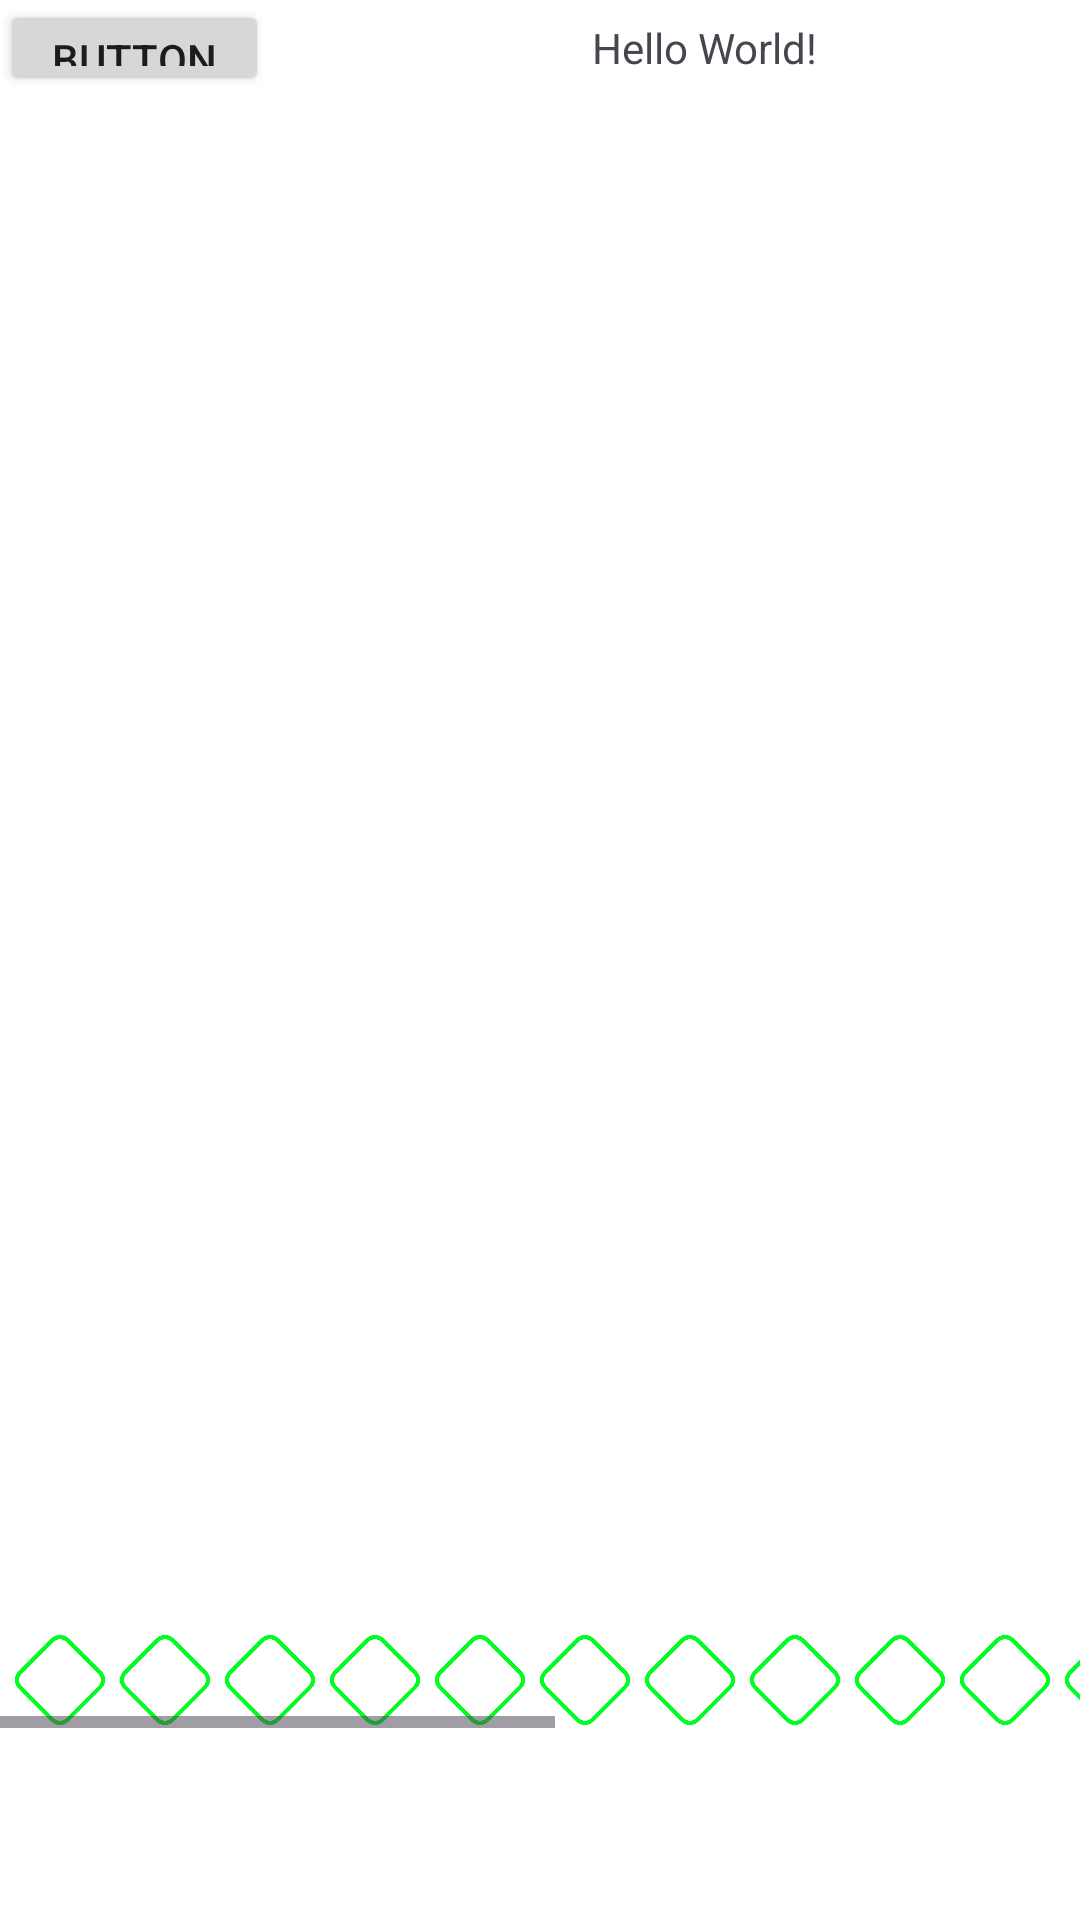

The Android layout XML behind this screen, and the referenced resources:
<!-- AndroidManifest.xml: application theme Theme.Tareapp -->
<!-- res/layout/activity_calendar.xml -->
<?xml version="1.0" encoding="utf-8"?>
<androidx.constraintlayout.widget.ConstraintLayout xmlns:android="http://schemas.android.com/apk/res/android"
xmlns:tools="http://schemas.android.com/tools"
xmlns:app="http://schemas.android.com/apk/res-auto"
android:id="@+id/main"
android:layout_width="match_parent"
android:layout_height="match_parent"
tools:context=".ui.activity.MainActivity">

    <LinearLayout
            android:orientation="horizontal"
            android:layout_width="0dp"
            android:layout_height="0dp"
            app:layout_constraintTop_toTopOf="parent"
            app:layout_constraintEnd_toEndOf="parent"
            app:layout_constraintStart_toStartOf="parent"
            app:layout_constraintBottom_toTopOf="@+id/gudLinHorFive"
            android:gravity="center"
            android:id="@+id/linearLayout">

        <Button
                android:text="Button"
                android:layout_width="wrap_content"
                android:layout_height="wrap_content"
                android:id="@+id/button2"
                android:layout_weight="0.01"
                android:layout_marginEnd="10dp" />

        <TextView
                android:layout_width="wrap_content"
                android:layout_height="wrap_content"
                android:text="Hello World!"
                android:id="@+id/tvDateSelectedCalendar"
                android:layout_weight="1"
                android:layout_marginStart="10dp"
                android:gravity="center" />
    </LinearLayout>

    <androidx.constraintlayout.widget.Guideline
        android:orientation="horizontal"
        android:layout_width="wrap_content"
        android:layout_height="wrap_content"
        app:layout_constraintGuide_percent="0.05"
        android:id="@+id/gudLinHorFive" />

<androidx.constraintlayout.widget.Guideline
        android:orientation="horizontal"
        android:layout_width="wrap_content"
        android:layout_height="wrap_content"
        app:layout_constraintGuide_percent="0.9"
        android:id="@+id/guidLinHorNinety" />

    <androidx.constraintlayout.widget.Guideline
            android:orientation="horizontal"
            android:layout_width="wrap_content"
            android:layout_height="wrap_content"
            app:layout_constraintGuide_percent="0.85"
            android:id="@+id/guidLinHorEightyFive" />

    <HorizontalScrollView
            android:layout_width="0dp"
            android:layout_height="0dp"
            app:layout_constraintTop_toTopOf="@+id/guidLinHorEightyFive"
            app:layout_constraintEnd_toEndOf="parent"
            app:layout_constraintStart_toStartOf="parent"
            app:layout_constraintBottom_toTopOf="@+id/guidLinHorNinety">

        <LinearLayout
                android:layout_width="wrap_content"
                android:layout_height="match_parent"
                android:orientation="horizontal"
                android:gravity="center_vertical">

            <ImageView
                    android:src="@drawable/test_diamond_empty"
                    android:layout_width="30dp"
                    android:layout_height="30dp"
                    android:id="@+id/imageView1"
                    android:layout_weight="1"
                    android:layout_marginStart="5dp"/>

            <ImageView
                    android:src="@drawable/test_diamond_empty"
                    android:layout_width="30dp"
                    android:layout_height="30dp"
                    android:id="@+id/imageView2"
                    android:layout_weight="1"
                    android:layout_marginStart="5dp"/>

            <ImageView
                    android:src="@drawable/test_diamond_empty"
                    android:layout_width="30dp"
                    android:layout_height="30dp"
                    android:id="@+id/imageView3"
                    android:layout_weight="1"
                    android:layout_marginStart="5dp"/>

            <ImageView
                    android:src="@drawable/test_diamond_empty"
                    android:layout_width="30dp"
                    android:layout_height="30dp"
                    android:id="@+id/imageView4"
                    android:layout_weight="1"
                    android:layout_marginStart="5dp"/>

            <ImageView
                    android:src="@drawable/test_diamond_empty"
                    android:layout_width="30dp"
                    android:layout_height="30dp"
                    android:id="@+id/imageView5"
                    android:layout_weight="1"
                    android:layout_marginStart="5dp"/>

            <ImageView
                    android:src="@drawable/test_diamond_empty"
                    android:layout_width="30dp"
                    android:layout_height="30dp"
                    android:id="@+id/imageView6"
                    android:layout_weight="1"
                    android:layout_marginStart="5dp"/>

            <ImageView
                    android:src="@drawable/test_diamond_empty"
                    android:layout_width="30dp"
                    android:layout_height="30dp"
                    android:id="@+id/imageView7"
                    android:layout_weight="1"
                    android:layout_marginStart="5dp"/>

            <ImageView
                    android:src="@drawable/test_diamond_empty"
                    android:layout_width="30dp"
                    android:layout_height="30dp"
                    android:id="@+id/imageView9"
                    android:layout_weight="1"
                    android:layout_marginStart="5dp"/>

            <ImageView
                    android:src="@drawable/test_diamond_empty"
                    android:layout_width="30dp"
                    android:layout_height="30dp"
                    android:id="@+id/imageView10"
                    android:layout_weight="1"
                    android:layout_marginStart="5dp"/>

            <ImageView
                    android:src="@drawable/test_diamond_empty"
                    android:layout_width="30dp"
                    android:layout_height="30dp"
                    android:id="@+id/imageView11"
                    android:layout_weight="1"
                    android:layout_marginStart="5dp"/>

            <ImageView
                    android:src="@drawable/test_diamond_empty"
                    android:layout_width="30dp"
                    android:layout_height="30dp"
                    android:id="@+id/imageView12"
                    android:layout_weight="1"
                    android:layout_marginStart="5dp"/>

            <ImageView
                    android:src="@drawable/test_diamond_empty"
                    android:layout_width="30dp"
                    android:layout_height="30dp"
                    android:id="@+id/imageView13"
                    android:layout_weight="1"
                    android:layout_marginStart="5dp"/>

            <ImageView
                    android:src="@drawable/test_diamond_empty"
                    android:layout_width="30dp"
                    android:layout_height="30dp"
                    android:id="@+id/imageView14"
                    android:layout_weight="1"
                    android:layout_marginStart="5dp"/>

            <ImageView
                    android:src="@drawable/test_diamond_empty"
                    android:layout_width="30dp"
                    android:layout_height="30dp"
                    android:id="@+id/imageView15"
                    android:layout_weight="1"
                    android:layout_marginStart="5dp"/>

            <ImageView
                    android:src="@drawable/test_diamond_empty"
                    android:layout_width="30dp"
                    android:layout_height="30dp"
                    android:id="@+id/imageView16"
                    android:layout_weight="1"
                    android:layout_marginStart="5dp"/>

            <ImageView
                    android:src="@drawable/test_diamond_empty"
                    android:layout_width="30dp"
                    android:layout_height="30dp"
                    android:id="@+id/imageView17"
                    android:layout_weight="1"
                    android:layout_marginStart="5dp"/>

            <ImageView
                    android:src="@drawable/test_diamond_empty"
                    android:layout_width="30dp"
                    android:layout_height="30dp"
                    android:id="@+id/imageView18"
                    android:layout_weight="1"
                    android:layout_marginStart="5dp"/>

            <ImageView
                    android:src="@drawable/test_diamond_empty"
                    android:layout_width="30dp"
                    android:layout_height="30dp"
                    android:id="@+id/imageView19"
                    android:layout_weight="1"
                    android:layout_marginStart="5dp"/>

            <ImageView
                    android:src="@drawable/test_diamond_empty"
                    android:layout_width="30dp"
                    android:layout_height="30dp"
                    android:id="@+id/imageView20"
                    android:layout_weight="1"
                    android:layout_marginStart="5dp"/>

            <ImageView
                    android:src="@drawable/test_diamond_empty"
                    android:layout_width="30dp"
                    android:layout_height="30dp"
                    android:id="@+id/imageView21"
                    android:layout_weight="1"
                    android:layout_marginStart="5dp"/>

        </LinearLayout>
    </HorizontalScrollView>

</androidx.constraintlayout.widget.ConstraintLayout>
<!-- resources referenced by this layout -->
<resources>
  <!-- drawable test_diamond_empty: png bitmap (drawable, 11809 bytes) -->
  <style name="Theme.Tareapp" parent="Base.Theme.Tareapp" />
  <style name="Base.Theme.Tareapp" parent="Theme.Material3.DayNight.NoActionBar">
          
          <item name="colorPrimary">@color/dark_blue</item>
          <item name="colorOnPrimary">@color/light_blue</item>
          <item name="android:windowBackground">@color/white</item>
      </style>
  <color name="white">#FFFFFFFF</color>
</resources>
